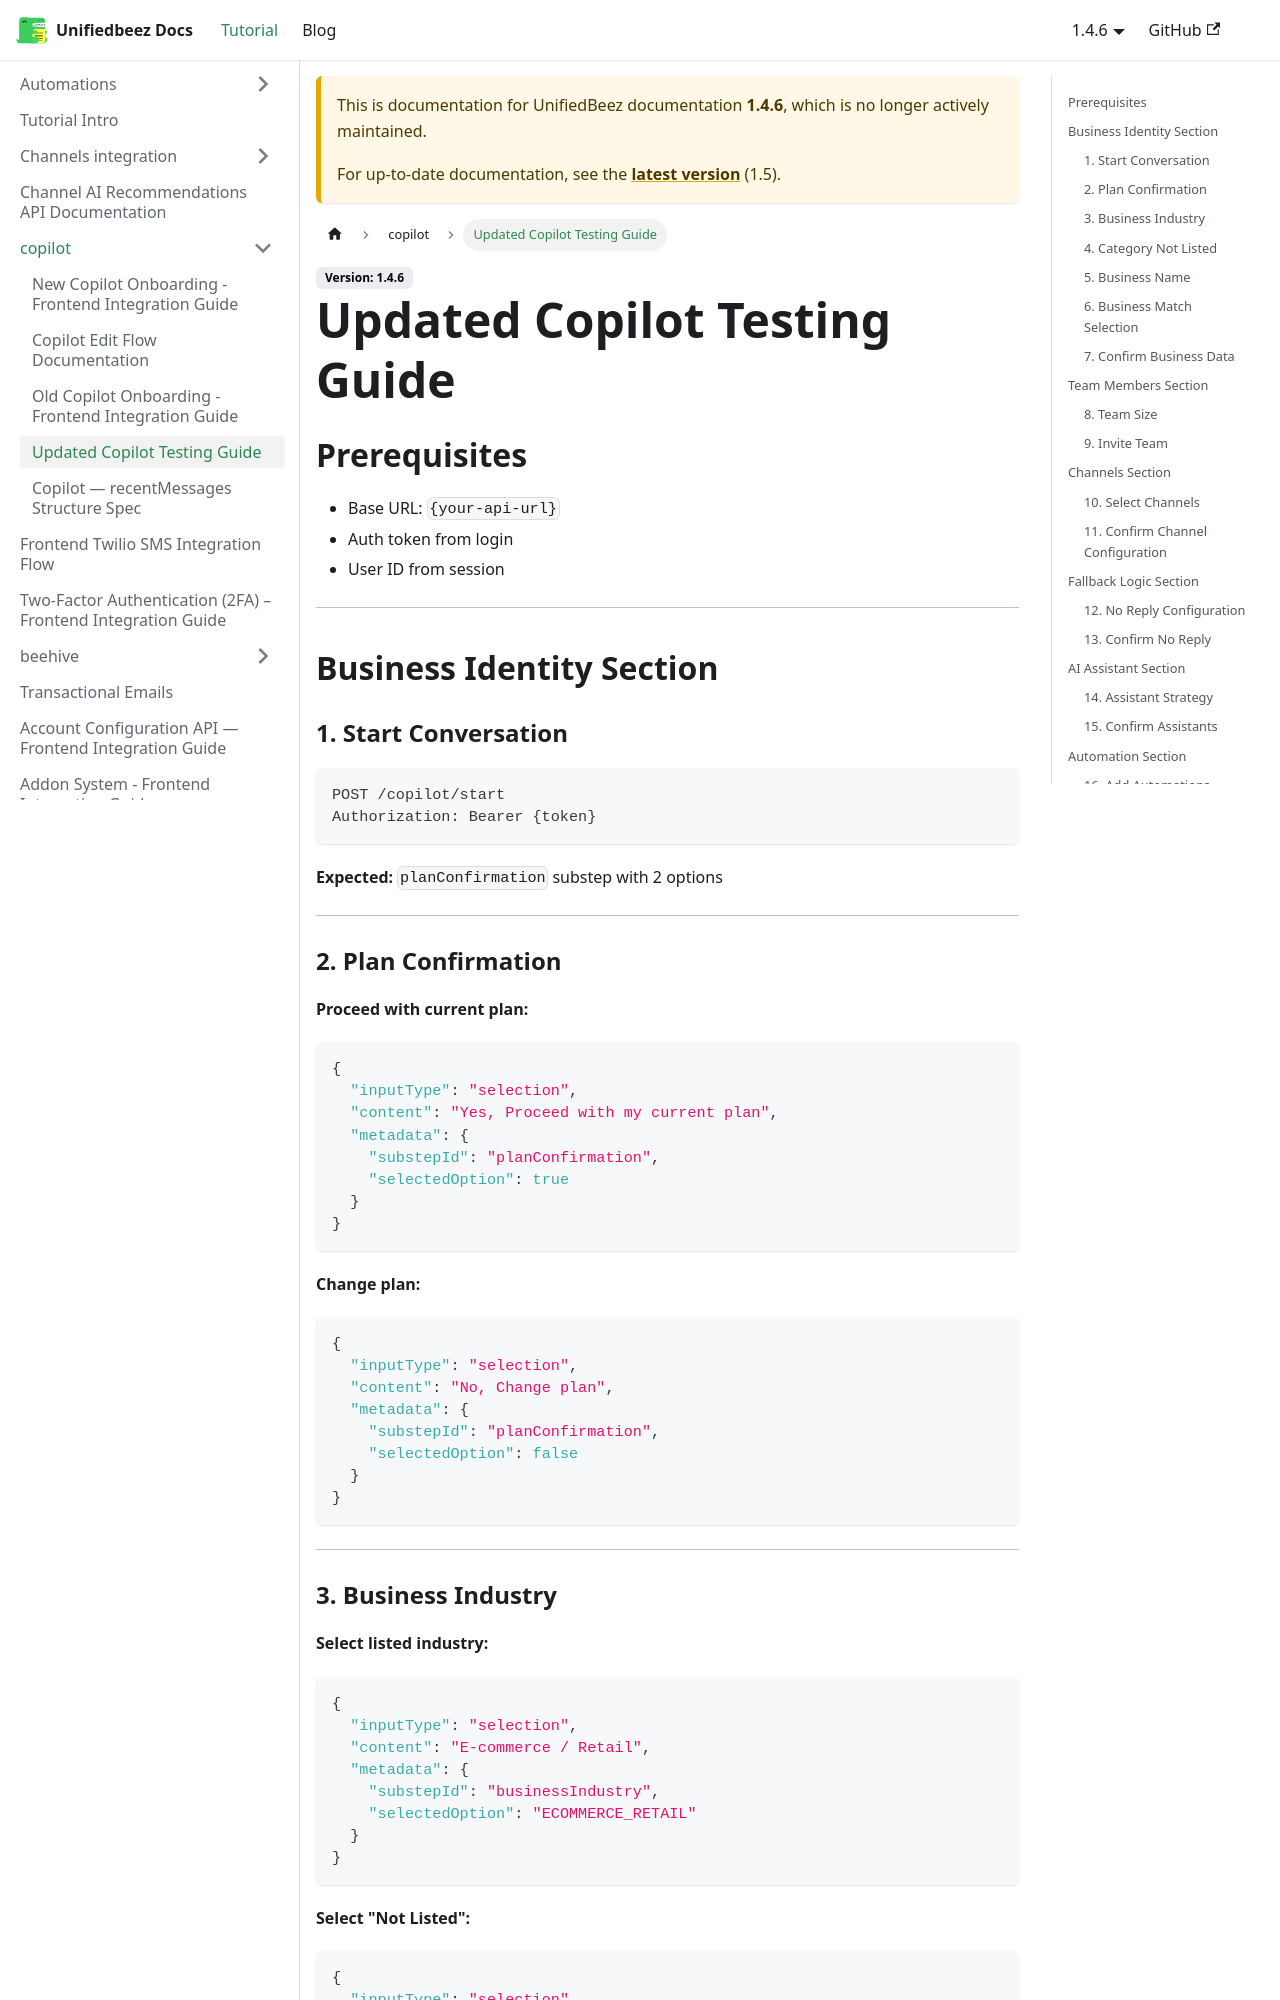

repository: UnifiedbeezTemp/backend-docs · page: docs/1.4.6/copilot/copilot-postman-testing/index.html · generator: docusaurus

# Updated Copilot Testing Guide

## Prerequisites

- Base URL: `{your-api-url}`
- Auth token from login
- User ID from session

---

## Business Identity Section

### 1. Start Conversation

```http
POST /copilot/start
Authorization: Bearer {token}
```

**Expected:** `planConfirmation` substep with 2 options

---

### 2. Plan Confirmation

**Proceed with current plan:**

```json
{
  "inputType": "selection",
  "content": "Yes, Proceed with my current plan",
  "metadata": {
    "substepId": "planConfirmation",
    "selectedOption": true
  }
}
```

**Change plan:**

```json
{
  "inputType": "selection",
  "content": "No, Change plan",
  "metadata": {
    "substepId": "planConfirmation",
    "selectedOption": false
  }
}
```

---

### 3. Business Industry

**Select listed industry:**

```json
{
  "inputType": "selection",
  "content": "E-commerce / Retail",
  "metadata": {
    "substepId": "businessIndustry",
    "selectedOption": "ECOMMERCE_RETAIL"
  }
}
```

**Select "Not Listed":**

```json
{
  "inputType": "selection",
  "content": "Category not listed here",
  "metadata": {
    "substepId": "businessIndustry",
    "selectedOption": "none"
  }
}
```

---
